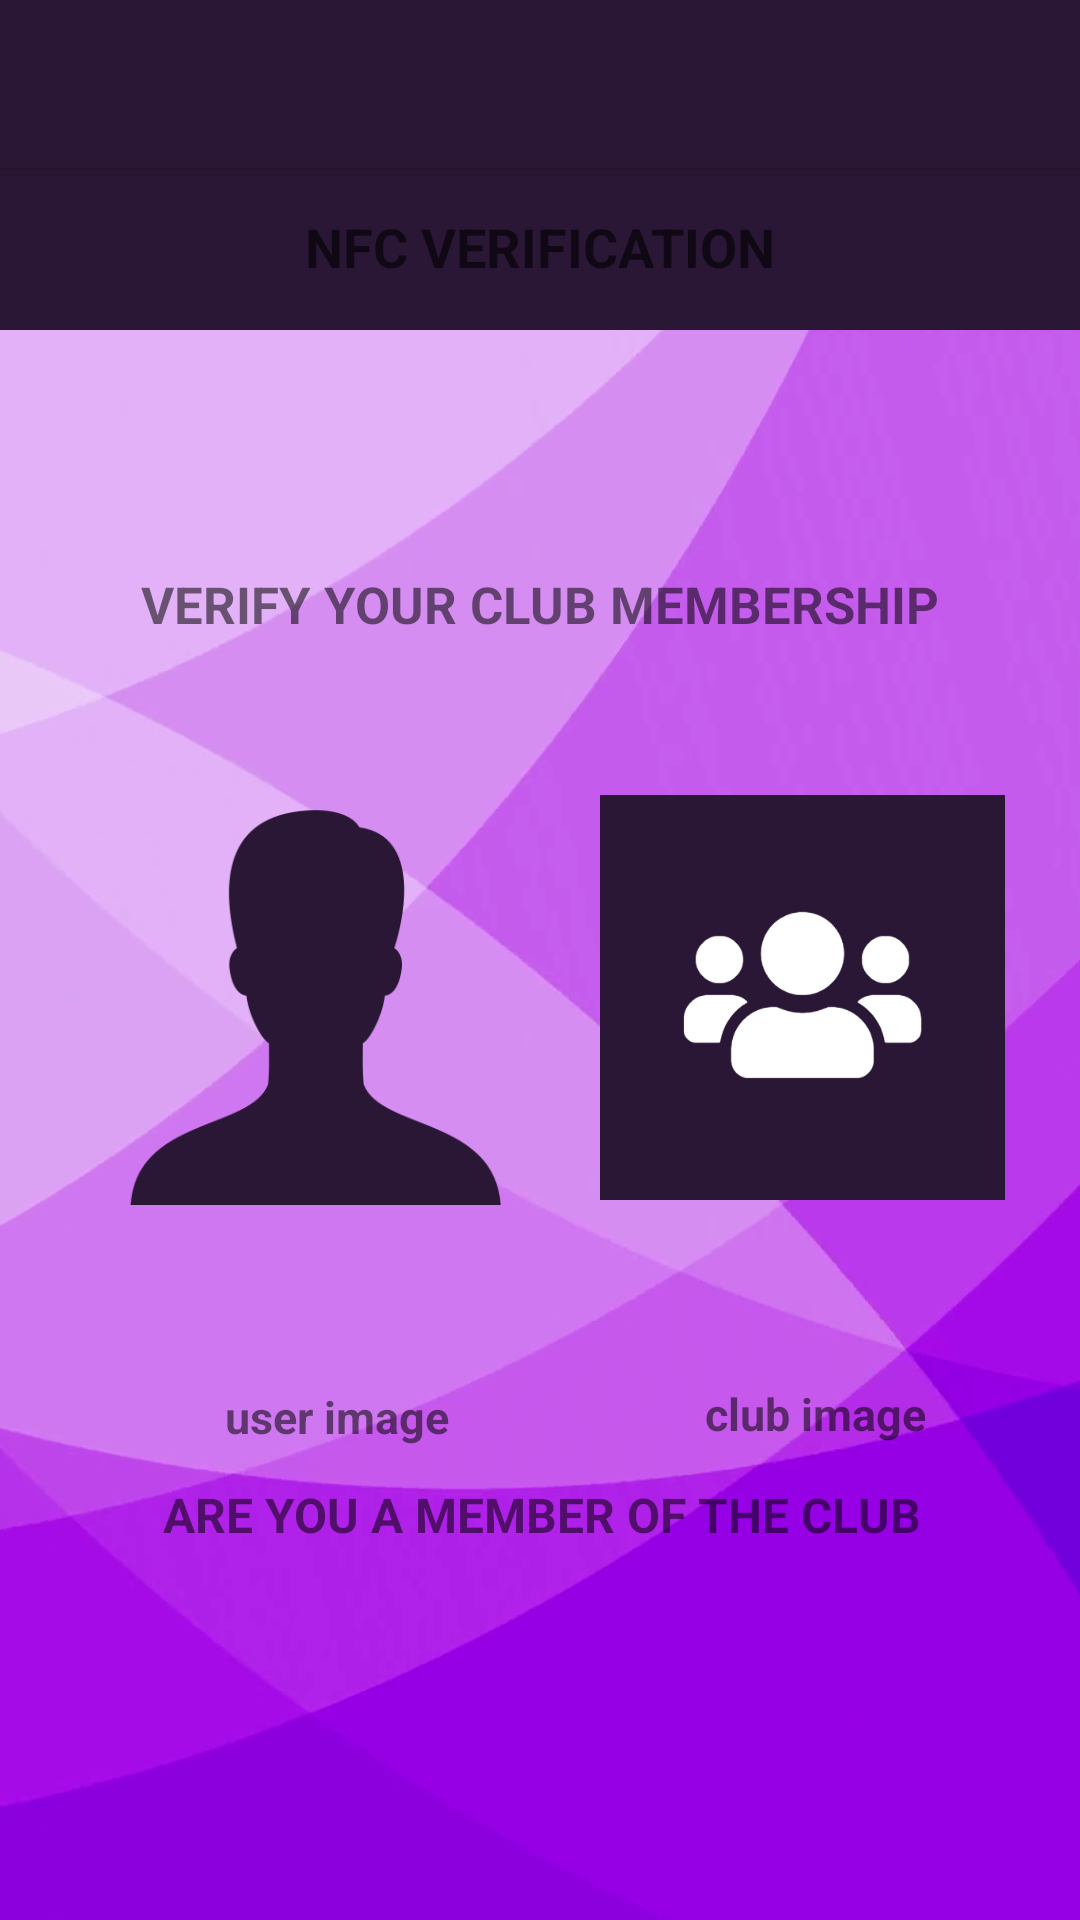

The Android layout XML behind this screen, and the referenced resources:
<!-- AndroidManifest.xml: application theme AppTheme -->
<!-- res/layout/activity_sender.xml -->
<?xml version="1.0" encoding="utf-8"?>
<android.support.constraint.ConstraintLayout xmlns:android="http://schemas.android.com/apk/res/android"
    xmlns:app="http://schemas.android.com/apk/res-auto"
    xmlns:tools="http://schemas.android.com/tools"
    android:layout_width="match_parent"
    android:layout_height="match_parent"
    android:background="@drawable/nfc_bg2"
    tools:context="com.kitkat.group.clubs.nfc.SenderActivity"
    tools:layout_editor_absoluteY="25dp">

    <android.support.v7.widget.Toolbar
        android:id="@+id/toolbar5"
        android:layout_width="0dp"
        android:layout_height="wrap_content"
        android:layout_alignParentEnd="true"
        android:layout_marginBottom="389dp"
        android:layout_x="0dp"
        android:layout_y="0dp"
        android:background="?attr/colorPrimary"
        android:elevation="4dp"
        android:minHeight="?attr/actionBarSize"
        android:theme="?attr/actionBarTheme"
        app:layout_constraintBottom_toTopOf="@+id/textView3"
        app:layout_constraintEnd_toEndOf="parent"
        app:layout_constraintStart_toStartOf="parent"
        app:layout_constraintTop_toTopOf="parent"
        app:titleTextColor="@color/colorWhite" />

    <TextView
        android:id="@+id/tv_out_label"
        android:layout_width="wrap_content"
        android:layout_height="wrap_content"
        android:layout_alignBottom="@+id/toolbar8"
        android:layout_centerHorizontal="true"
        android:layout_marginTop="14dp"
        android:elevation="8dp"
        android:text="@string/label_your_message"
        android:textAppearance="@style/TextAppearance.AppCompat.Medium"
        android:textColor="@color/colorWhite"
        android:textStyle="bold"
        app:layout_constraintEnd_toEndOf="parent"
        app:layout_constraintStart_toStartOf="parent"
        app:layout_constraintTop_toBottomOf="@+id/toolbar5" />

    <android.support.v7.widget.Toolbar
        android:id="@+id/toolbar8"
        android:layout_width="0dp"
        android:layout_height="wrap_content"
        android:layout_alignParentStart="true"
        android:layout_below="@+id/toolbar5"
        android:layout_marginTop="54dp"
        android:background="?attr/colorPrimary"
        android:minHeight="?attr/actionBarSize"
        android:theme="?attr/actionBarTheme"
        app:layout_constraintEnd_toEndOf="parent"
        app:layout_constraintStart_toStartOf="parent"
        app:layout_constraintTop_toTopOf="parent">

    </android.support.v7.widget.Toolbar>


    <GridLayout
        android:id="@+id/gridLayout"
        android:layout_width="match_parent"
        android:layout_height="match_parent"
        android:layout_marginBottom="10dp"
        android:layout_marginTop="260dp"
        android:alignmentMode="alignMargins"
        android:columnCount="2"
        android:columnOrderPreserved="false"
        android:foregroundGravity="top"
        android:padding="5dp"
        android:rowCount="1"
        app:layout_constraintBottom_toBottomOf="parent"
        app:layout_constraintEnd_toEndOf="parent"
        app:layout_constraintStart_toStartOf="parent"
        app:layout_constraintTop_toTopOf="@+id/toolbar8">

        <android.support.v7.widget.CardView
            android:layout_width="0dp"
            android:layout_height="wrap_content"
            android:layout_columnWeight="1"
            android:layout_marginStart="30dp"
            app:cardBackgroundColor="@color/fui_transparent"
            app:cardElevation="0dp">

            <LinearLayout
                android:layout_width="wrap_content"
                android:layout_height="match_parent"
                android:layout_gravity="center_horizontal|center_vertical"

                android:orientation="vertical">

                <ImageView
                    android:id="@+id/nfc_user_image"
                    android:layout_width="match_parent"
                    android:layout_height="196dp"
                    android:layout_gravity="center"
                    android:layout_marginBottom="1dp"
                    android:layout_marginEnd="13dp"
                    android:layout_marginStart="5dp"
                    android:contentDescription="@string/user_profile_pic_in_nfc_activity"
                    android:foregroundGravity="center"
                    android:scaleType="fitStart"
                    android:src="@drawable/user_vio" />

                <TextView
                    android:id="@+id/userNameImage"
                    android:layout_width="match_parent"
                    android:layout_height="wrap_content"
                    android:layout_marginStart="40dp"
                    android:gravity="fill_horizontal"
                    android:text="@string/user_image"
                    android:textColor="@color/colorWhite"
                    android:textSize="15sp"
                    android:textStyle="bold" />
            </LinearLayout>

        </android.support.v7.widget.CardView>

        <android.support.v7.widget.CardView
            android:layout_width="0dp"
            android:layout_height="wrap_content"
            android:layout_columnWeight="1"
            android:layout_marginEnd="10dp"
            app:cardBackgroundColor="@color/fui_transparent"
            app:cardElevation="0dp">

            <LinearLayout
                android:layout_width="wrap_content"
                android:layout_height="match_parent"
                android:layout_gravity="center_horizontal|center_vertical"
                android:layout_marginEnd="10dp"
                android:layout_marginStart="10dp"
                android:orientation="vertical">

                <ImageView
                    android:id="@+id/nfc_club_image"
                    android:layout_width="match_parent"
                    android:layout_height="196dp"
                    android:layout_gravity="center"
                    android:contentDescription="@string/user_profile_pic_in_nfc_activity"
                    android:foregroundGravity="center"
                    android:scaleType="fitStart"
                    android:src="@drawable/icon_logo" />

                <TextView
                    android:id="@+id/clubNameImage"
                    android:layout_width="match_parent"
                    android:layout_height="wrap_content"
                    android:layout_marginStart="35dp"
                    android:text="@string/club_image"
                    android:textColor="@color/colorWhite"
                    android:textSize="15sp"
                    android:textStyle="bold" />


            </LinearLayout>

        </android.support.v7.widget.CardView>

    </GridLayout>

    <TextView
        android:id="@+id/textView4"
        android:layout_width="wrap_content"
        android:layout_height="wrap_content"
        android:layout_marginTop="80dp"
        android:text="@string/membership"
        android:textColor="@color/colorWhite"
        android:textSize="17sp"
        android:textStyle="bold"
        app:layout_constraintEnd_toEndOf="parent"
        app:layout_constraintStart_toStartOf="parent"
        app:layout_constraintTop_toBottomOf="@+id/toolbar8" />

    <TextView
        android:id="@+id/textView3"
        android:layout_width="wrap_content"
        android:layout_height="0dp"
        android:layout_marginBottom="75dp"
        android:elevation="10dp"
        android:gravity="center"
        android:text="@string/are_you_a_member"
        android:textColor="@color/colorWhite"
        android:textSize="16sp"
        android:textStyle="bold"
        app:layout_constraintBottom_toBottomOf="parent"
        app:layout_constraintHorizontal_bias="0.502"
        app:layout_constraintLeft_toLeftOf="parent"
        app:layout_constraintRight_toRightOf="parent"
        app:layout_constraintTop_toBottomOf="@+id/toolbar5" />

</android.support.constraint.ConstraintLayout>
<!-- resources referenced by this layout -->
<resources>
  <!-- drawable icon_logo: png bitmap (drawable, 17976 bytes) -->
  <!-- drawable nfc_bg2: png bitmap (drawable, 149249 bytes) -->
  <!-- drawable user_vio: png bitmap (drawable, 20945 bytes) -->
  <string name="are_you_a_member">ARE YOU A MEMBER OF THE CLUB</string>
  <string name="club_image">club image</string>
  <string name="label_your_message">NFC VERIFICATION</string>
  <string name="membership">VERIFY YOUR CLUB MEMBERSHIP</string>
  <string name="user_image">user image</string>
  <string name="user_profile_pic_in_nfc_activity">user profile pic in nfc activity</string>
  <style name="AppTheme" parent="Theme.AppCompat.Light.NoActionBar">
          
          <item name="colorPrimary">@color/colorPrimary</item>
          <item name="colorPrimaryDark">@color/colorPrimaryDark</item>
          <item name="colorAccent">@color/colorAccent</item>
          <item name="windowNoTitle">true</item>
          <item name="windowActionBar">false</item>
      </style>
  <color name="colorPrimary">#2A1735</color>
  <color name="colorPrimaryDark">#2A1735</color>
  <color name="colorAccent">#FF4081</color>
</resources>
